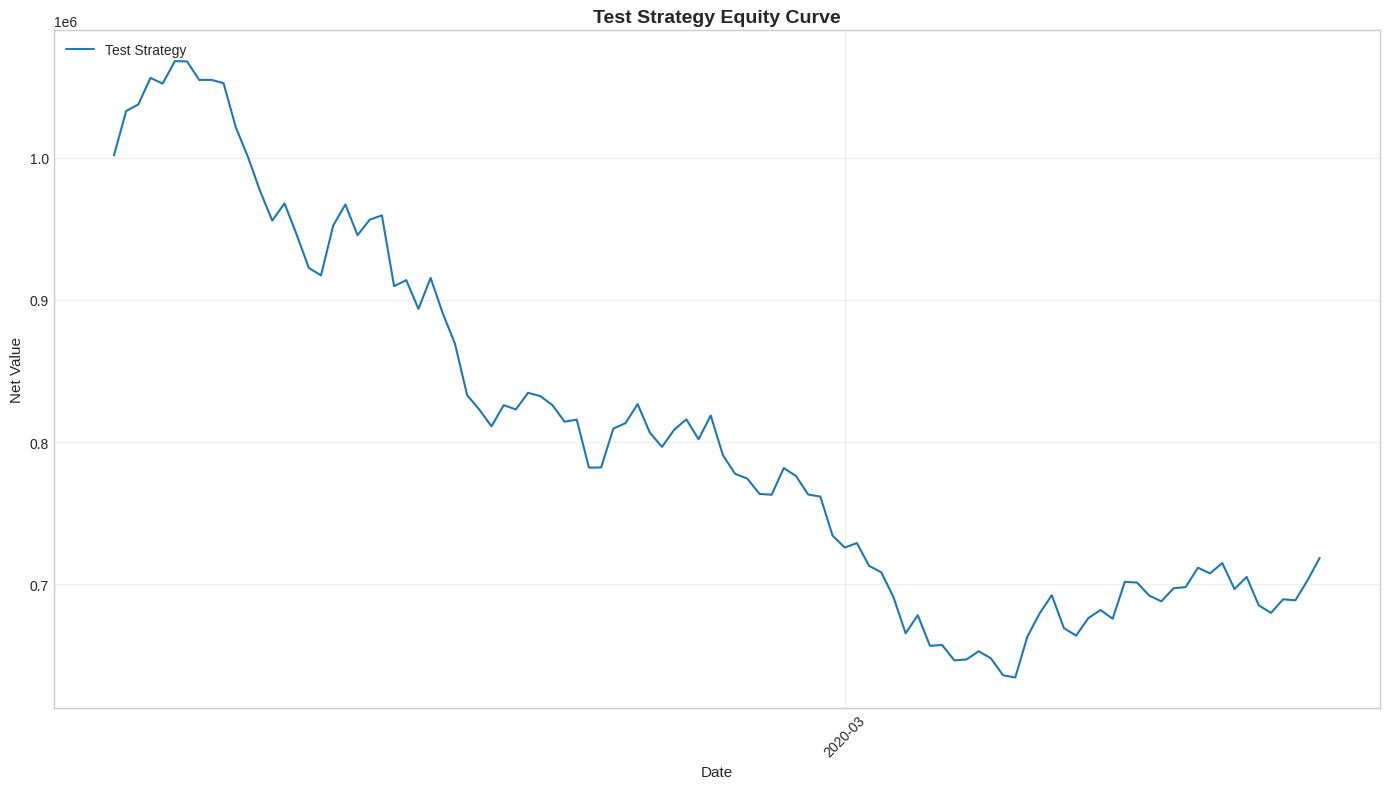
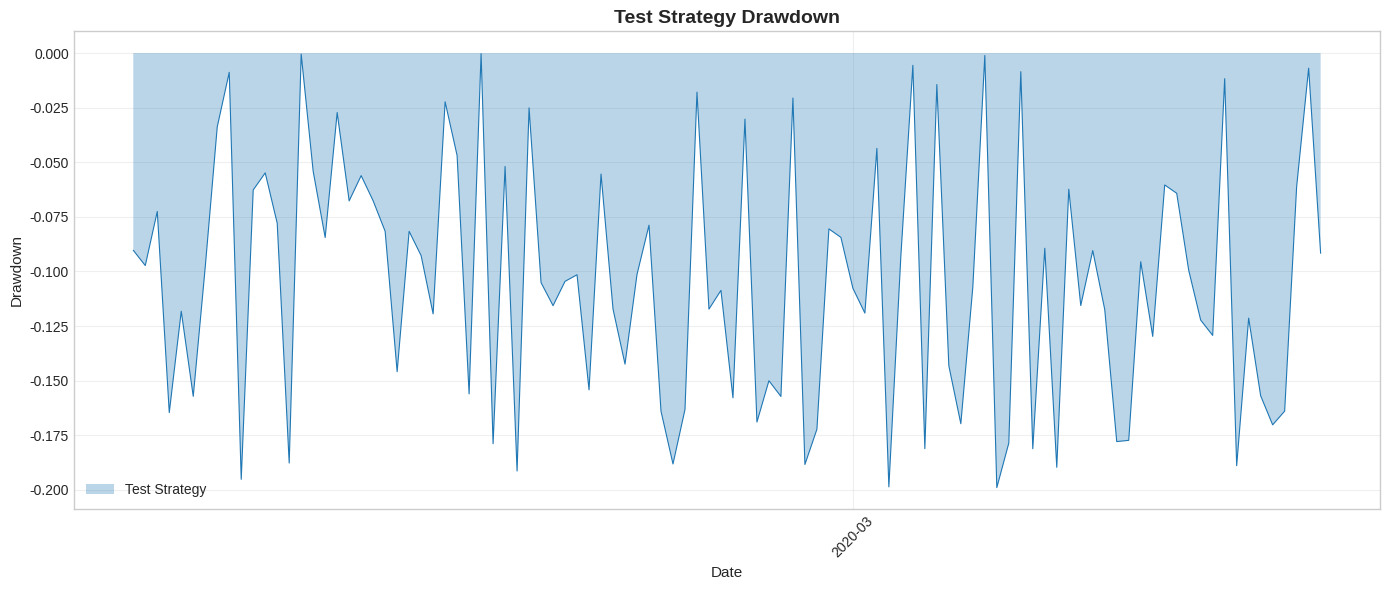

Source code (Python) for these figures, in order:
import pandas as pd
import numpy as np
import matplotlib.pyplot as plt
import matplotlib.dates as mdates
from typing import Dict, List, Optional, Tuple
import warnings
warnings.filterwarnings('ignore')

plt.rcParams['font.sans-serif'] = ['Arial']
plt.rcParams['axes.unicode_minus'] = False
plt.style.use('seaborn-v0_8-whitegrid')

def plot_equity_curves(equity_curves: Dict[str, pd.Series],
                       title: str = "Strategy Equity Curve",
                       save_path: Optional[str] = None,
                       figsize: Tuple[int, int] = (14, 8)):
    fig, ax = plt.subplots(figsize=figsize)
    for name, equity in equity_curves.items():
        if equity is not None and len(equity) > 0:
            ax.plot(equity.index, equity.values, label=name, linewidth=1.5)
    ax.set_title(title, fontsize=14, fontweight='bold')
    ax.set_xlabel('Date', fontsize=11)
    ax.set_ylabel('Net Value', fontsize=11)
    ax.legend(loc='upper left', fontsize=10)
    ax.grid(True, alpha=0.3)
    ax.xaxis.set_major_formatter(mdates.DateFormatter('%Y-%m'))
    ax.xaxis.set_major_locator(mdates.MonthLocator(interval=6))
    plt.xticks(rotation=45)
    plt.tight_layout()
    if save_path:
        plt.savefig(save_path, dpi=150, bbox_inches='tight')
        print(f"Chart saved to {save_path}")
    plt.show()
    return fig, ax

def plot_drawdown_series(drawdowns: Dict[str, pd.Series],
                         title: str = "Drawdown Series",
                         save_path: Optional[str] = None,
                         figsize: Tuple[int, int] = (14, 6)):
    fig, ax = plt.subplots(figsize=figsize)
    for name, dd in drawdowns.items():
        if dd is not None and len(dd) > 0:
            ax.fill_between(dd.index, dd.values, 0, alpha=0.3, label=name)
            ax.plot(dd.index, dd.values, linewidth=0.8)
    ax.set_title(title, fontsize=14, fontweight='bold')
    ax.set_xlabel('Date', fontsize=11)
    ax.set_ylabel('Drawdown', fontsize=11)
    ax.legend(loc='lower left', fontsize=10)
    ax.grid(True, alpha=0.3)
    ax.xaxis.set_major_formatter(mdates.DateFormatter('%Y-%m'))
    ax.xaxis.set_major_locator(mdates.MonthLocator(interval=6))
    plt.xticks(rotation=45)
    plt.tight_layout()
    if save_path:
        plt.savefig(save_path, dpi=150, bbox_inches='tight')
        print(f"Chart saved to {save_path}")
    plt.show()
    return fig, ax

def plot_returns_distribution(returns: pd.Series,
                                title: str = "Returns Distribution",
                                save_path: Optional[str] = None,
                                figsize: Tuple[int, int] = (12, 5)):
    fig, axes = plt.subplots(1, 2, figsize=figsize)
    axes[0].hist(returns.dropna(), bins=50, edgecolor='black', alpha=0.7)
    axes[0].axvline(returns.mean(), color='red', linestyle='--', label=f'Mean: {returns.mean():.4f}')
    axes[0].axvline(returns.median(), color='green', linestyle='--', label=f'Median: {returns.median():.4f}')
    axes[0].set_title('Returns Histogram', fontsize=12)
    axes[0].set_xlabel('Return', fontsize=10)
    axes[0].set_ylabel('Frequency', fontsize=10)
    axes[0].legend()
    axes[0].grid(True, alpha=0.3)
    cumulative_returns = (1 + returns).cumprod()
    axes[1].plot(cumulative_returns.index, cumulative_returns.values, linewidth=1.5)
    axes[1].set_title('Cumulative Returns', fontsize=12)
    axes[1].set_xlabel('Date', fontsize=10)
    axes[1].set_ylabel('Cumulative Return', fontsize=10)
    axes[1].grid(True, alpha=0.3)
    axes[1].xaxis.set_major_formatter(mdates.DateFormatter('%Y-%m'))
    axes[1].xaxis.set_major_locator(mdates.MonthLocator(interval=6))
    plt.xticks(rotation=45)
    plt.suptitle(title, fontsize=14, fontweight='bold')
    plt.tight_layout()
    if save_path:
        plt.savefig(save_path, dpi=150, bbox_inches='tight')
        print(f"Chart saved to {save_path}")
    plt.show()
    return fig, axes

def plot_rolling_metrics(returns: pd.Series,
                        benchmark_returns: Optional[pd.Series] = None,
                        window: int = 60,
                        save_path: Optional[str] = None,
                        figsize: Tuple[int, int] = (14, 10)):
    fig, axes = plt.subplots(3, 1, figsize=figsize)
    rolling_mean = returns.rolling(window).mean() * 252
    rolling_std = returns.rolling(window).std() * np.sqrt(252)
    rolling_sharpe = rolling_mean / rolling_std
    axes[0].plot(rolling_sharpe.index, rolling_sharpe.values, linewidth=1.5, color='blue')
    axes[0].axhline(0, color='black', linestyle='--', linewidth=0.8)
    axes[0].set_title(f'Rolling Sharpe Ratio (Window={window} days)', fontsize=12)
    axes[0].set_ylabel('Sharpe Ratio', fontsize=10)
    axes[0].grid(True, alpha=0.3)
    axes[1].plot(rolling_mean.index, rolling_mean.values, linewidth=1.5, label='Strategy', color='blue')
    if benchmark_returns is not None:
        bench_rolling = benchmark_returns.rolling(window).mean() * 252
        axes[1].plot(bench_rolling.index, bench_rolling.values, linewidth=1.5, label='Benchmark', color='gray', linestyle='--')
    axes[1].set_title(f'Rolling Annualized Return (Window={window} days)', fontsize=12)
    axes[1].set_ylabel('Return', fontsize=10)
    axes[1].legend()
    axes[1].grid(True, alpha=0.3)
    axes[2].plot(rolling_std.index, rolling_std.values, linewidth=1.5, color='orange')
    axes[2].set_title(f'Rolling Annualized Volatility (Window={window} days)', fontsize=12)
    axes[2].set_ylabel('Volatility', fontsize=10)
    axes[2].set_xlabel('Date', fontsize=10)
    axes[2].grid(True, alpha=0.3)
    for ax in axes:
        ax.xaxis.set_major_formatter(mdates.DateFormatter('%Y-%m'))
        ax.xaxis.set_major_locator(mdates.MonthLocator(interval=6))
    plt.xticks(rotation=45)
    plt.tight_layout()
    if save_path:
        plt.savefig(save_path, dpi=150, bbox_inches='tight')
        print(f"Chart saved to {save_path}")
    plt.show()
    return fig, axes

def plot_crowdedness_heatmap(crowdedness_signals: pd.DataFrame,
                             title: str = "Industry Crowdedness Heatmap",
                             save_path: Optional[str] = None,
                             figsize: Tuple[int, int] = (16, 10)):
    signal_sum = crowdedness_signals.sum(axis=1)
    selected_dates = signal_sum.index[::max(1, len(signal_sum) // 100)]
    sampled_signals = crowdedness_signals.loc[selected_dates]
    fig, ax = plt.subplots(figsize=figsize)
    im = ax.imshow(sampled_signals.T.values, aspect='auto', cmap='RdYlGn_r', interpolation='nearest')
    ax.set_yticks(range(len(sampled_signals.columns)))
    ax.set_yticklabels(sampled_signals.columns, fontsize=7)
    ax.set_xticks(range(0, len(sampled_signals.index), max(1, len(sampled_signals.index) // 10)))
    ax.set_xticklabels([d.strftime('%Y-%m') for d in sampled_signals.index[::max(1, len(sampled_signals.index) // 10)]], rotation=45)
    ax.set_title(title, fontsize=14, fontweight='bold')
    plt.colorbar(im, ax=ax, label='Crowdedness Signal')
    plt.tight_layout()
    if save_path:
        plt.savefig(save_path, dpi=150, bbox_inches='tight')
        print(f"Chart saved to {save_path}")
    plt.show()
    return fig, ax

def plot_strategy_comparison(results_dict: Dict[str, Dict],
                             save_path: Optional[str] = None,
                             figsize: Tuple[int, int] = (14, 10)):
    fig, axes = plt.subplots(2, 2, figsize=figsize)
    metrics_to_plot = [
        ('annual_return', 'Annual Return', axes[0, 0]),
        ('sharpe_ratio', 'Sharpe Ratio', axes[0, 1]),
        ('max_drawdown', 'Max Drawdown', axes[1, 0]),
        ('win_rate', 'Win Rate', axes[1, 1])
    ]
    for metric_key, metric_label, ax in metrics_to_plot:
        values = []
        names = []
        for name, result in results_dict.items():
            metrics = result.get('metrics', {})
            if metric_key in metrics:
                values.append(metrics[metric_key])
                names.append(name)
        if values:
            colors = plt.cm.Set3(np.linspace(0, 1, len(values)))
            bars = ax.bar(names, values, color=colors, edgecolor='black')
            ax.set_title(metric_label, fontsize=12)
            ax.set_ylabel(metric_label, fontsize=10)
            for bar, val in zip(bars, values):
                height = bar.get_height()
                ax.annotate(f'{val:.2f}',
                           xy=(bar.get_x() + bar.get_width() / 2, height),
                           xytext=(0, 3),
                           textcoords="offset points",
                           ha='center', va='bottom', fontsize=8)
            ax.tick_params(axis='x', rotation=45)
            ax.grid(True, alpha=0.3, axis='y')
    plt.suptitle('Strategy Comparison', fontsize=14, fontweight='bold')
    plt.tight_layout()
    if save_path:
        plt.savefig(save_path, dpi=150, bbox_inches='tight')
        print(f"Chart saved to {save_path}")
    plt.show()
    return fig, axes

def create_performance_summary(results_dict: Dict[str, Dict]) -> pd.DataFrame:
    summary_data = []
    for name, result in results_dict.items():
        metrics = result.get('metrics', {})
        row = {
            'Strategy Name': name,
            'Annual Return': f"{metrics.get('annual_return', 0):.2%}",
            'Annual Volatility': f"{metrics.get('annual_volatility', 0):.2%}",
            'Sharpe Ratio': f"{metrics.get('sharpe_ratio', 0):.2f}",
            'Max Drawdown': f"{metrics.get('max_drawdown', 0):.2%}",
            'Cumulative Return': f"{metrics.get('cumulative_return', 0):.2%}",
            'Win Rate': f"{metrics.get('win_rate', 0):.2%}"
        }
        if 'annual_excess_return' in metrics:
            row['Annual Excess Return'] = f"{metrics['annual_excess_return']:.2%}"
        summary_data.append(row)
    return pd.DataFrame(summary_data)

if __name__ == "__main__":
    print("Visualization module test...")
    test_returns = pd.Series(np.random.randn(100) * 0.02,
                            index=pd.date_range('2020-01-01', periods=100, freq='D'))
    test_equity = (1 + test_returns).cumprod() * 1000000
    test_drawdown = pd.Series(np.random.uniform(-0.2, 0, 100),
                             index=test_returns.index)
    plot_equity_curves({'Test Strategy': test_equity}, title="Test Strategy Equity Curve")
    plot_drawdown_series({'Test Strategy': test_drawdown}, title="Test Strategy Drawdown")
    print("Visualization module test completed")
